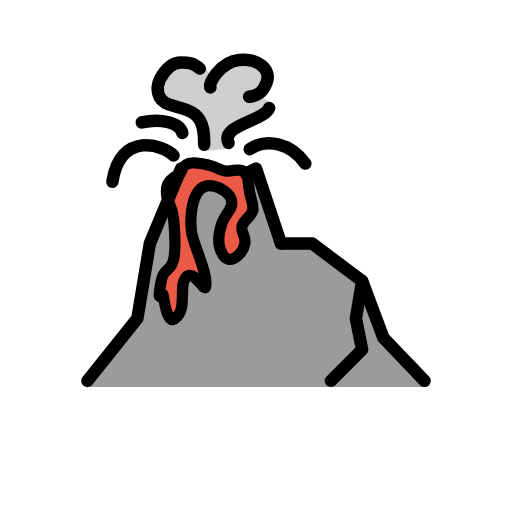
t = 0.00 s
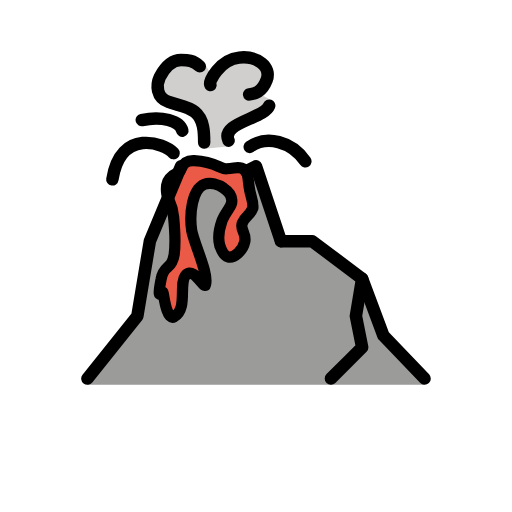
t = 0.48 s
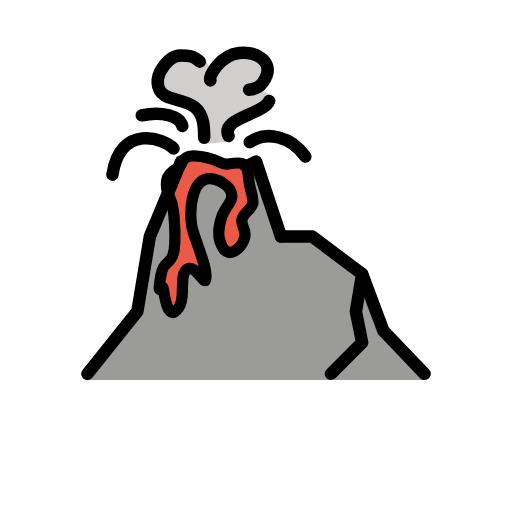
t = 1.43 s
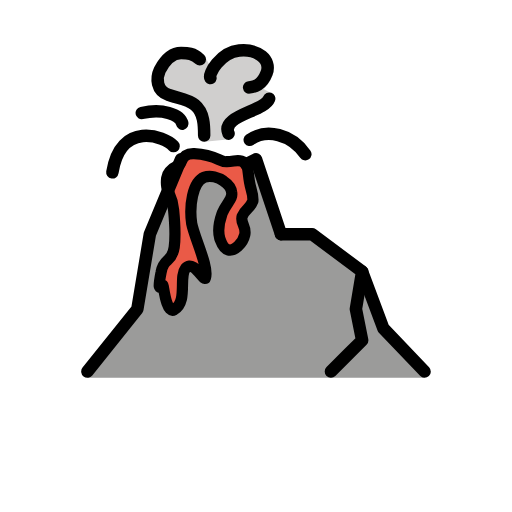
t = 1.90 s
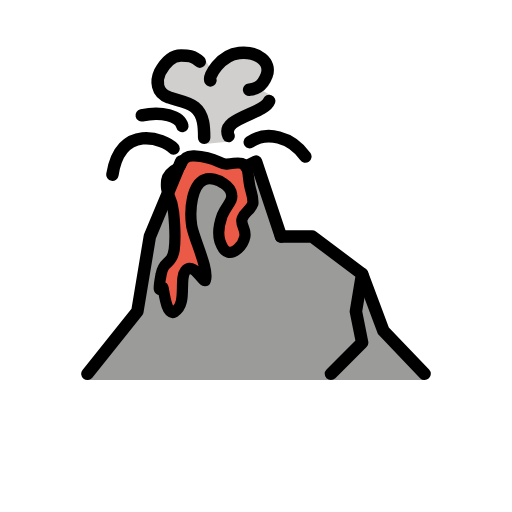
t = 2.38 s
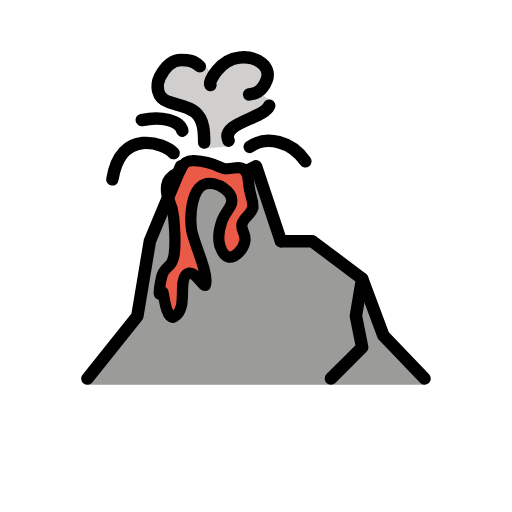
t = 3.33 s

The animated SVG that drew these frames (rendered in a browser with its animation timeline set to each time). Animation: 1 SMIL element (animateTransform=1); one cycle of 3.80 s, repeats indefinitely.

<?xml version='1.0' encoding='utf-8'?>
<svg xmlns="http://www.w3.org/2000/svg" id="emoji" viewBox="-5 -5 82 82" version="1.1" width="200" height="200" role="img">
  <title>OpenMoji: volcano</title><g><g id="color">
    <path fill="#D0CFCE" stroke="#D0CFCE" stroke-linecap="round" stroke-linejoin="round" stroke-miterlimit="10" stroke-width="1.8" d="M28.8,9.1c-0.4-0.7,1.6-4.2,4.6-4.4c3-0.3,5.2,1.5,4.4,3.6s-2.1,2.2-2.8,2.3l3.2,1.7c-0.8,2.1-7.8,2.7-6.5,5.6l-4,0.4 c0.1-1.5,0-3.7-1.5-4.9c-1.1-0.9-2.8-1.1-4.2-1.6c-2-0.7-2-2.7-1.4-4C21.3,6.4,22.4,5,24,5c1,0,2,0,3,1L28.8,9.1z" />
    <polygon fill="#9B9B9A" points="63,57 56.4,49.1 53,40 45,34 40,34 36,22 40,34 36,22 32,24 24.2,22.1 19,34 17,46 9,57" />
    <path fill="#EA5A47" d="M33.7,22.3c1.4,0.4,0.8,2.1,1.5,4.4c0.4,1.4,0.3,1.8,0.3,2c-0.5,1.3-1.2,1.2-1.7,2.4 c-0.4,1.1,0.7,1.6,0.4,3s-1.7,2.7-2.7,2.4c-0.8-0.2-1.1-1.3-1.3-1.8c-0.5-1.8,0.2-3.5,0.4-4.1c0.8-1.8,1.7-2.2,1.5-3.3 c-0.1-1-1-1.6-1.3-1.8c-0.8-0.6-2.1-1-3.1-0.6c-1.9,0.8-2.4,4.6-2,7.4c0.4,2.2,2.8,7,2.2,8.7c-0.2,0.7-2-3.1-3.2-1.5 c-1.1,1.4,0.4,5.3-1.8,6.6c-1.3,0.7-1.7-3.9-1.8-3.9c-0.3,0-1,1.5-0.3-2.1c0.4-2.4,1.7-1.4,2.1-4c0.2-1.5,0.1-4-0.1-6 c-0.3-3-1.4-2.7-1.1-5.1c0.1-0.8,0.8-1.5,2-2.1c0.5-0.2,0.2-1.9,2.4-1.8c3.6,0.2,4.1,1.4,5.2,1.3C32.7,22.3,33,22.1,33.7,22.3z" />
  </g>
  <g id="hair" />
  <g id="skin" />
  <g id="skin-shadow" />
  <g id="line">
    <polyline fill="none" stroke="#000000" stroke-linecap="round" stroke-linejoin="round" stroke-miterlimit="10" stroke-width="2" points="63,56 56.4,49.1 53,40" />
    <polyline fill="none" stroke="#000000" stroke-linecap="round" stroke-linejoin="round" stroke-miterlimit="10" stroke-width="2" points="24,22 19,34 17,46 9,56" />
    <polyline fill="none" stroke="#000000" stroke-linecap="round" stroke-linejoin="round" stroke-miterlimit="10" stroke-width="2" points="40,34 36,22 34.4,22.8" />
    <polyline fill="none" stroke="#000000" stroke-linecap="round" stroke-linejoin="round" stroke-miterlimit="10" stroke-width="2" points="40,34 45,34 53,40 52,46 53,51 51,53 48,56" />
    <path fill="none" stroke="#000000" stroke-linecap="round" stroke-linejoin="round" stroke-miterlimit="10" stroke-width="1.8" d="M33.7,22.3c1.4,0.4,0.8,2.1,1.5,4.4c0.4,1.4,0.3,1.8,0.3,2c-0.5,1.3-1.2,1.2-1.7,2.4c-0.4,1.1,0.7,1.6,0.4,3s-1.7,2.7-2.7,2.4 c-0.8-0.2-1.1-1.3-1.3-1.8c-0.5-1.8,0.2-3.5,0.4-4.1c0.8-1.8,1.7-2.2,1.5-3.3c-0.1-1-1-1.6-1.3-1.8c-0.8-0.6-2.1-1-3.1-0.6 c-1.9,0.8-2.4,4.6-2,7.4c0.4,2.2,2.8,7,2.2,8.7c-0.2,0.7-2-3.1-3.2-1.5c-1.1,1.4,0.4,5.3-1.8,6.6c-1.3,0.7-1.7-3.9-1.8-3.9 c-0.3,0-1,1.5-0.3-2.1c0.4-2.4,1.7-1.4,2.1-4c0.2-1.5,0.1-4-0.1-6c-0.3-3-1.4-2.7-1.1-5.1c0.1-0.8,0.8-1.5,2-2.1 c0.5-0.2,0.2-1.9,2.4-1.8c3.6,0.2,4.1,1.4,5.2,1.3C32.7,22.3,33,22.1,33.7,22.3z" />
    <path fill="none" stroke="#000000" stroke-linecap="round" stroke-linejoin="round" stroke-miterlimit="10" stroke-width="2" d="M24.2,16.3c-0.4-1.6-3.3-2.4-6.5-1.7" />
    <path fill="none" stroke="#000000" stroke-linecap="round" stroke-linejoin="round" stroke-miterlimit="10" stroke-width="2" d="M35,18.9c2.7-1.9,6.7-0.9,8.9,2.3" />
    <path fill="none" stroke="#000000" stroke-linecap="round" stroke-linejoin="round" stroke-miterlimit="10" stroke-width="2" d="M22.8,19.9c-1.5-1.6-8.5-4.1-9.8,4.2" />
    <path fill="none" stroke="#000000" stroke-linecap="round" stroke-linejoin="round" stroke-miterlimit="10" stroke-width="2" d="M27,6c-1-1-2-1-3-1c-1.6,0-2.7,1.4-3.4,2.7C20,9,20,11,22,11.7c1.3,0.5,3.1,0.7,4.2,1.6c1.5,1.2,1.5,3.4,1.5,4.9" />
    <path fill="none" stroke="#000000" stroke-linecap="round" stroke-linejoin="round" stroke-miterlimit="10" stroke-width="2" d="M34.9,10.5c0.7-0.1,2-0.2,2.8-2.3s-1.4-3.9-4.4-3.6s-5,3.8-4.6,4.4" />
    <path fill="none" stroke="#000000" stroke-linecap="round" stroke-linejoin="round" stroke-miterlimit="10" stroke-width="2" d="M31.6,17.9c-1.3-2.9,5.7-3.5,6.5-5.6" />
  </g>
<animateTransform attributeName="transform" type="translate" values="0 0;0 -1.5;0 0" dur="3.8s" repeatCount="indefinite" /></g></svg>
